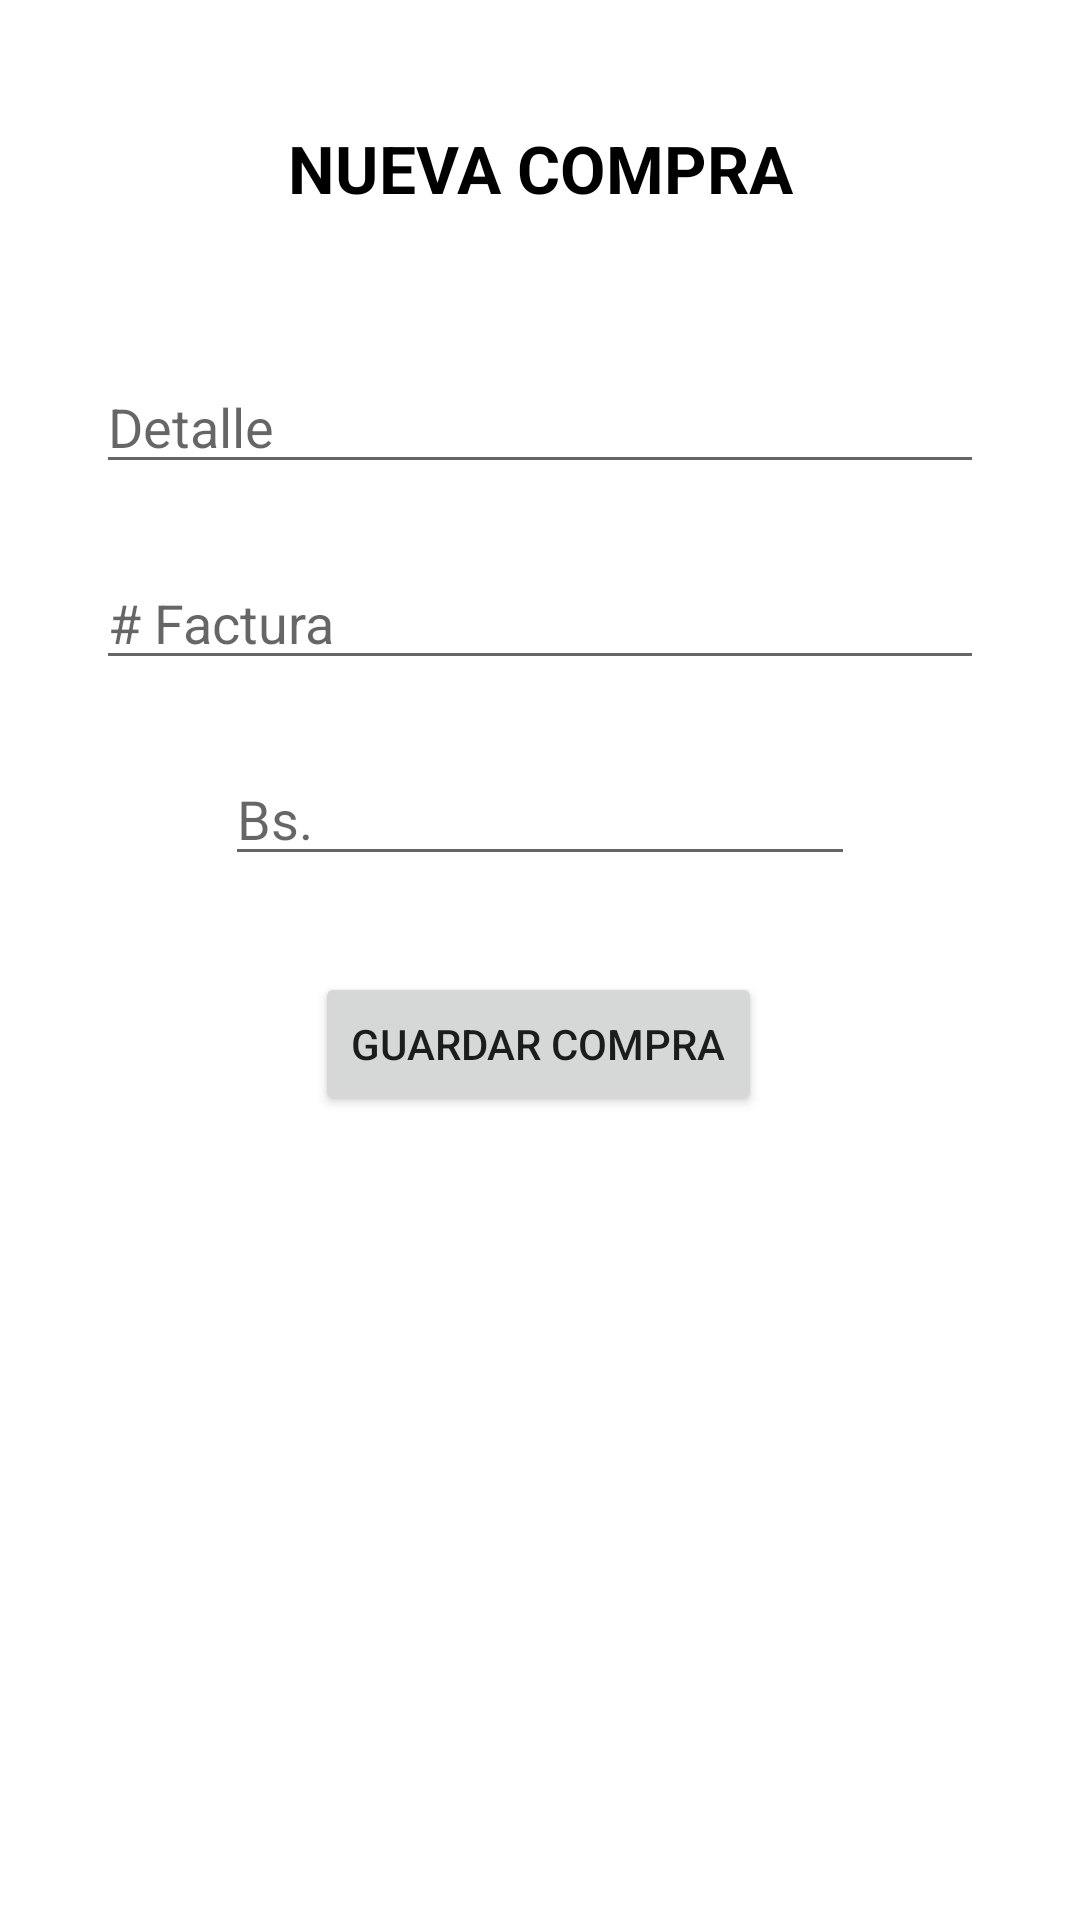

Write the Android layout XML for this screen, with the resource values it uses.
<!-- AndroidManifest.xml: application theme Theme.Freskita -->
<!-- res/layout/activity_nueva_compra.xml -->
<?xml version="1.0" encoding="utf-8"?>
<androidx.constraintlayout.widget.ConstraintLayout xmlns:android="http://schemas.android.com/apk/res/android"
    xmlns:app="http://schemas.android.com/apk/res-auto"
    xmlns:tools="http://schemas.android.com/tools"
    android:layout_width="match_parent"
    android:layout_height="match_parent"
    tools:context=".ui.compras.NuevaCompraActivity">

    <TextView
        android:id="@+id/detalleCompraTitulo"
        android:layout_width="332dp"
        android:layout_height="wrap_content"
        android:layout_marginTop="16dp"
        android:gravity="center_horizontal"
        android:text="NUEVA COMPRA"
        android:textAlignment="center"
        android:textColor="@color/black"
        android:textSize="22dp"
        android:textStyle="bold"
        app:layout_constraintBottom_toTopOf="@+id/guideline1c"
        app:layout_constraintEnd_toEndOf="parent"
        app:layout_constraintStart_toStartOf="parent"
        app:layout_constraintTop_toTopOf="parent" />

    <EditText
        android:id="@+id/bjaRxTV"
        android:layout_width="0dp"
        android:layout_height="wrap_content"
        android:layout_marginStart="32dp"
        android:layout_marginLeft="32dp"
        android:layout_marginTop="24dp"
        android:layout_marginEnd="32dp"
        android:layout_marginRight="32dp"
        android:ems="10"
        android:hint="Detalle"
        android:inputType="textCapSentences"
        app:layout_constraintEnd_toEndOf="parent"
        app:layout_constraintStart_toStartOf="parent"
        app:layout_constraintTop_toTopOf="@+id/guideline1c" />

    <EditText
        android:id="@+id/almacigoDateRxTV"
        android:layout_width="0dp"
        android:layout_height="wrap_content"
        android:layout_marginStart="32dp"
        android:layout_marginLeft="32dp"
        android:layout_marginTop="24dp"
        android:layout_marginEnd="32dp"
        android:layout_marginRight="32dp"
        android:ems="10"
        android:hint="# Factura"
        android:inputType="number"
        app:layout_constraintEnd_toEndOf="parent"
        app:layout_constraintStart_toStartOf="parent"
        app:layout_constraintTop_toBottomOf="@+id/bjaRxTV" />

    <EditText
        android:id="@+id/tuboDateRxTV"
        android:layout_width="wrap_content"
        android:layout_height="wrap_content"
        android:layout_marginTop="24dp"
        android:ems="10"
        android:hint="Bs."
        android:inputType="numberDecimal"
        app:layout_constraintEnd_toEndOf="parent"
        app:layout_constraintStart_toStartOf="parent"
        app:layout_constraintTop_toBottomOf="@+id/almacigoDateRxTV" />

    <androidx.constraintlayout.widget.Guideline
        android:id="@+id/guideline2c"
        android:layout_width="wrap_content"
        android:layout_height="wrap_content"
        android:orientation="vertical"
        app:layout_constraintGuide_percent="0.5" />

    <androidx.constraintlayout.widget.Guideline
        android:id="@+id/guideline1c"
        android:layout_width="wrap_content"
        android:layout_height="wrap_content"
        android:orientation="horizontal"
        app:layout_constraintGuide_percent="0.15" />

    <Button
        android:id="@+id/btnGuardarCompra"
        android:layout_width="wrap_content"
        android:layout_height="wrap_content"
        android:layout_marginTop="32dp"
        android:text="GUARDAR COMPRA"
        app:layout_constraintEnd_toEndOf="parent"
        app:layout_constraintHorizontal_bias="0.497"
        app:layout_constraintStart_toStartOf="parent"
        app:layout_constraintTop_toBottomOf="@+id/tuboDateRxTV" />


</androidx.constraintlayout.widget.ConstraintLayout>
<!-- resources referenced by this layout -->
<resources>
  <style name="Theme.Freskita" parent="Theme.MaterialComponents.DayNight.DarkActionBar">
          
          <item name="colorPrimary">@color/purple_500</item>
          <item name="colorPrimaryVariant">@color/purple_700</item>
          <item name="colorOnPrimary">@color/white</item>
          
          <item name="colorSecondary">@color/teal_200</item>
          <item name="colorSecondaryVariant">@color/teal_700</item>
          <item name="colorOnSecondary">@color/black</item>
          
          <item name="android:statusBarColor" tools:targetApi="l">?attr/colorPrimaryVariant</item>
          
      </style>
  <!-- not gathered from this repository: default colours our renderer supplied (Android Studio template values) -->
  <color name="purple_500">#FF6200EE</color>
  <color name="purple_700">#FF3700B3</color>
  <color name="teal_200">#FF03DAC5</color>
  <color name="teal_700">#FF018786</color>
  <color name="black">#FF000000</color>
  <color name="white">#FFFFFFFF</color>
</resources>
